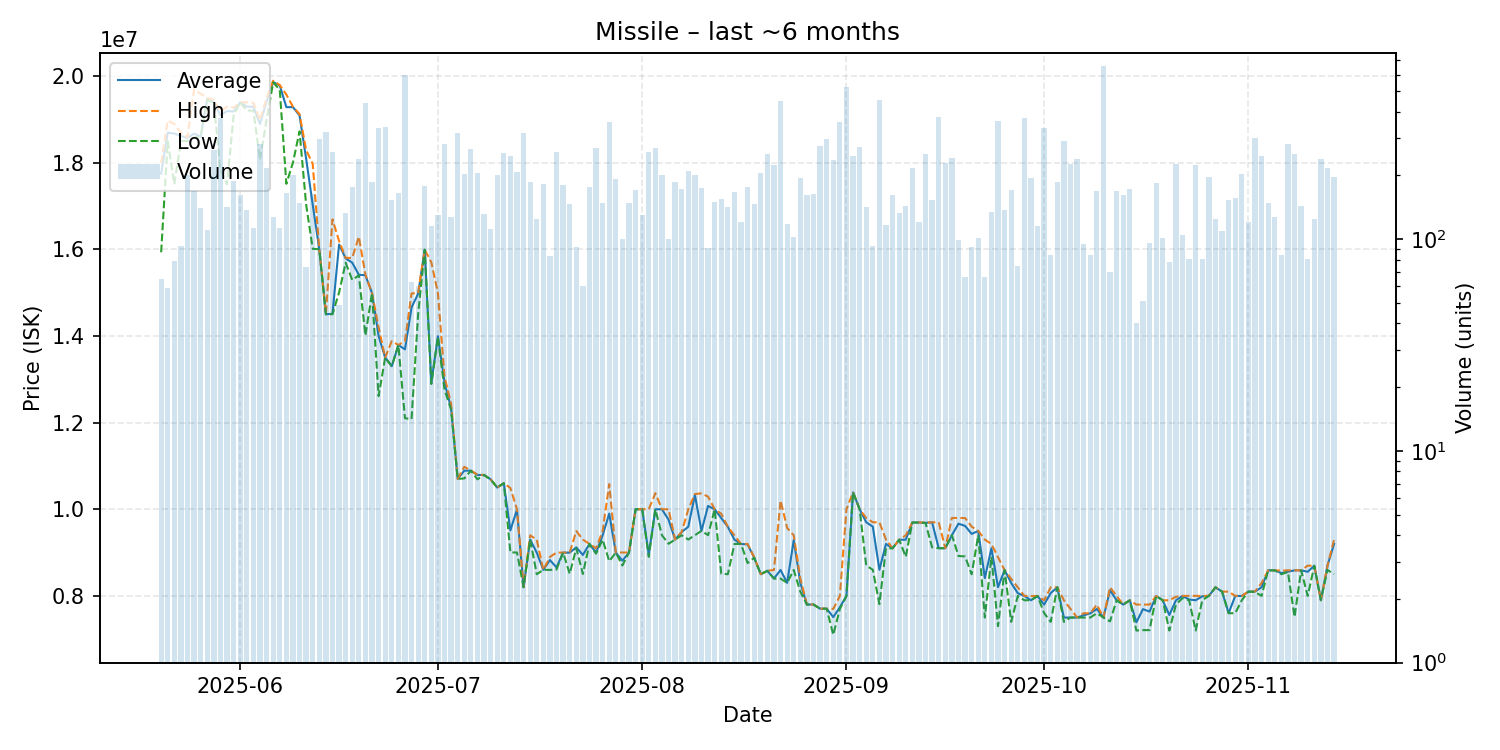

Values plotted in this chart, from the file beside it:
date, average, highest, lowest, order_count, volume
2025-05-20, 17743231, 17990000, 15930000, 26, 65
2025-05-21, 18691186, 18970000, 18490000, 25, 59
2025-05-22, 18669873, 18890000, 17500000, 30, 79
2025-05-23, 18613441, 18690000, 18500000, 27, 93
2025-05-24, 18570000, 18590000, 18500000, 28, 202
2025-05-25, 18670000, 19690000, 18580000, 31, 169
2025-05-26, 18600000, 19590000, 18600000, 27, 141
2025-05-27, 19480000, 19490000, 19440000, 29, 110
2025-05-28, 19390000, 19450000, 19380000, 34, 265
2025-05-29, 19090000, 19180000, 17830000, 59, 372
2025-05-30, 19190000, 19290000, 17500000, 36, 142
2025-05-31, 19180000, 19270000, 19090000, 34, 188
2025-06-01, 19390000, 19390000, 19390000, 41, 162
2025-06-02, 19290000, 19390000, 19200000, 32, 138
2025-06-03, 19290000, 19380000, 19200000, 34, 113
2025-06-04, 18890000, 18980000, 18070000, 37, 282
2025-06-05, 19410000, 19490000, 18990000, 51, 216
2025-06-06, 19860000, 19890000, 19850000, 34, 127
2025-06-07, 19780000, 19790000, 19680000, 34, 113
2025-06-08, 19280000, 19570000, 17510000, 41, 166
2025-06-09, 19280000, 19290000, 18000000, 31, 200
2025-06-10, 19090000, 19120000, 18720000, 31, 148
2025-06-11, 18095541, 18290000, 17035000, 26, 74
2025-06-12, 17030000, 17970000, 16010000, 27, 163
2025-06-13, 16000000, 16000000, 16000000, 26, 299
2025-06-14, 14500000, 14500000, 14500000, 30, 322
2025-06-15, 14510000, 16690000, 14500000, 30, 259
2025-06-16, 16108776, 16190000, 15000000, 12, 49
2025-06-17, 15790000, 15800000, 15690000, 28, 133
2025-06-18, 15690000, 15800000, 15290000, 28, 177
2025-06-19, 15410000, 16290000, 15400000, 28, 240
2025-06-20, 15400000, 15410000, 14010000, 43, 438
2025-06-21, 14990000, 14990000, 14990000, 44, 186
2025-06-22, 14000000, 14200000, 12610000, 45, 336
2025-06-23, 13500000, 13500000, 13500000, 33, 338
2025-06-24, 13300000, 13880000, 13300000, 25, 153
2025-06-25, 13790000, 13790000, 13790000, 35, 165
2025-06-26, 13690000, 13880000, 12100000, 62, 599
2025-06-27, 14656032, 14980000, 12080000, 25, 63
2025-06-28, 14974833, 14990000, 14500000, 23, 60
2025-06-29, 15990000, 15990000, 15990000, 34, 178
2025-06-30, 12910000, 15700000, 12890000, 25, 115
2025-07-01, 13990000, 14990000, 13980000, 30, 130
2025-07-02, 12930000, 13060000, 12760000, 38, 281
2025-07-03, 12340000, 12440000, 12300000, 21, 128
2025-07-04, 10700000, 10700000, 10700000, 28, 318
2025-07-05, 10890000, 10980000, 10710000, 31, 203
2025-07-06, 10890000, 10890000, 10890000, 46, 267
2025-07-07, 10790000, 10800000, 10690000, 26, 205
2025-07-08, 10790000, 10790000, 10790000, 27, 131
2025-07-09, 10690000, 10690000, 10690000, 33, 112
2025-07-10, 10500000, 10500000, 10500000, 14, 202
2025-07-11, 10600000, 10600000, 10600000, 21, 256
2025-07-12, 9511000, 10490000, 9002000, 27, 246
2025-07-13, 9994000, 9999000, 9002000, 34, 207
2025-07-14, 8200000, 8200000, 8200000, 24, 316
2025-07-15, 9300000, 9398000, 9300000, 29, 186
2025-07-16, 8999000, 9299000, 8500000, 16, 125
2025-07-17, 8600000, 8600000, 8600000, 19, 182
2025-07-18, 8826928, 8899000, 8600000, 27, 83
... 119 more rows
